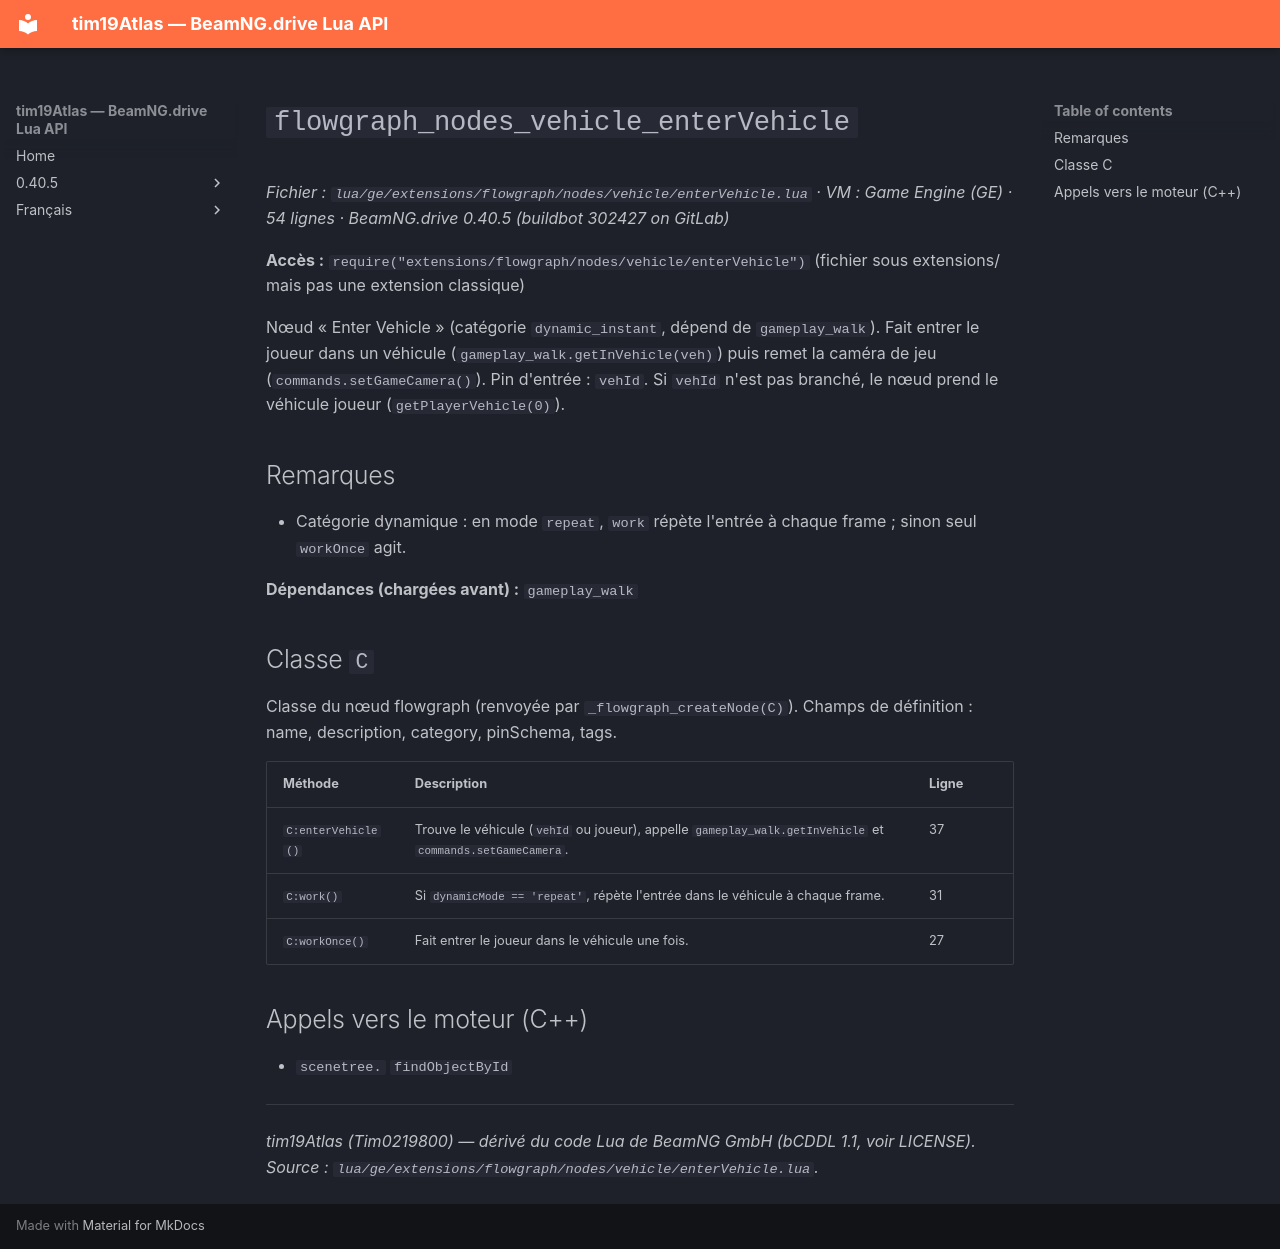

repository: Tim0219800/beamng-lua-atlas · page: fr/0.40.5/ge/extensions/flowgraph/nodes/vehicle/enterVehicle.html · generator: mkdocs

# `flowgraph_nodes_vehicle_enterVehicle`

*Fichier : `lua/ge/extensions/flowgraph/nodes/vehicle/enterVehicle.lua` · VM : Game Engine (GE) · 54 lignes · BeamNG.drive 0.40.5 (buildbot 302427 on GitLab)*

**Accès :** `require("extensions/flowgraph/nodes/vehicle/enterVehicle")` (fichier sous extensions/ mais pas une extension classique)

Nœud « Enter Vehicle » (catégorie `dynamic_instant`, dépend de `gameplay_walk`). Fait entrer le joueur dans un véhicule (`gameplay_walk.getInVehicle(veh)`) puis remet la caméra de jeu (`commands.setGameCamera()`). Pin d'entrée : `vehId`. Si `vehId` n'est pas branché, le nœud prend le véhicule joueur (`getPlayerVehicle(0)`).

## Remarques

- Catégorie dynamique : en mode `repeat`, `work` répète l'entrée à chaque frame ; sinon seul `workOnce` agit.

**Dépendances (chargées avant) :** `gameplay_walk`

## Classe `C`

Classe du nœud flowgraph (renvoyée par `_flowgraph_createNode(C)`). Champs de définition : name, description, category, pinSchema, tags.

| Méthode | Description | Ligne |
|---|---|---|
| `C:enterVehicle()` | Trouve le véhicule (`vehId` ou joueur), appelle `gameplay_walk.getInVehicle` et `commands.setGameCamera`. | 37 |
| `C:work()` | Si `dynamicMode == 'repeat'`, répète l'entrée dans le véhicule à chaque frame. | 31 |
| `C:workOnce()` | Fait entrer le joueur dans le véhicule une fois. | 27 |

## Appels vers le moteur (C++)

- `scenetree.` `findObjectById`

---
*tim19Atlas (Tim0219800) — dérivé du code Lua de BeamNG GmbH (bCDDL 1.1, voir LICENSE). Source : `lua/ge/extensions/flowgraph/nodes/vehicle/enterVehicle.lua`.*
